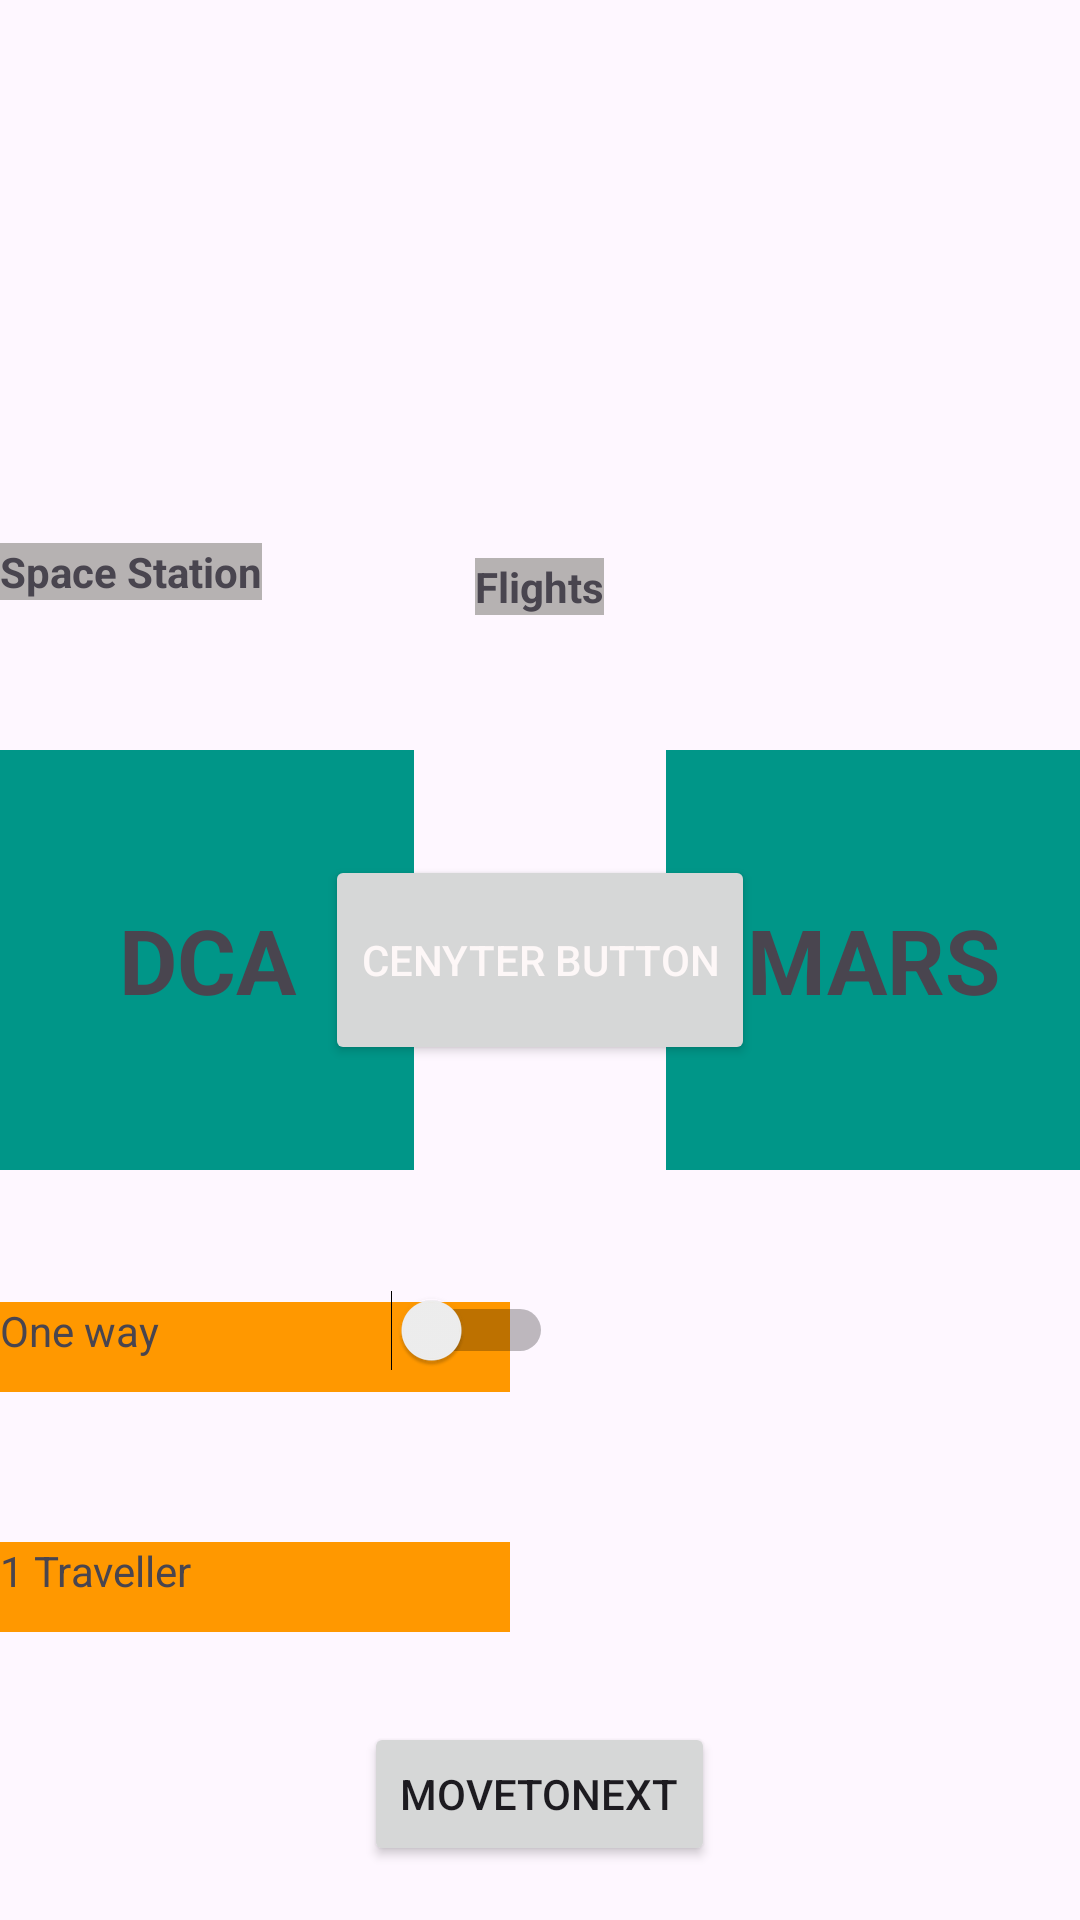

Reconstruct the res/layout file that produces this screen, plus the resources it refers to.
<!-- AndroidManifest.xml: application theme Theme.RelatiiveLayout -->
<!-- res/layout/activity_main.xml -->
<?xml version="1.0" encoding="utf-8"?>
<RelativeLayout xmlns:android="http://schemas.android.com/apk/res/android"
    xmlns:app="http://schemas.android.com/apk/res-auto"
    xmlns:tools="http://schemas.android.com/tools"
    android:id="@+id/main"
    android:layout_width="match_parent"
    android:layout_height="match_parent"
    tools:context=".MainActivity">

    <TextView
        android:layout_width="wrap_content"
        android:layout_height="wrap_content"
        android:layout_above="@id/text"
        android:background="#B6B2B2"
        android:text="Space Station"
        android:textStyle="bold" />

    <TextView
        android:layout_width="wrap_content"
        android:layout_height="wrap_content"
        android:layout_above="@id/centrebutton"
        android:layout_centerHorizontal="true"
        android:background="#B6B2B2"
        android:text="Flights"
        android:textStyle="bold" />

    <TextView
        android:layout_width="wrap_content"
        android:layout_height="wrap_content"
        android:layout_above="@id/text2"
        android:layout_toEndOf="@id/text2"
        android:background="#B6B2B2"
        android:text="Rover"
        android:textStyle="bold" />

    <TextView
        android:id="@+id/text"
        android:layout_width="155dp"
        android:layout_height="140dp"
        android:layout_centerVertical="true"
        android:layout_marginTop="50dp"
        android:layout_marginEnd="-30dp"
        android:layout_toStartOf="@id/centrebutton"
        android:background="#009688"
        android:gravity="center"
        android:text="DCA"
        android:textSize="30dp"
        android:textStyle="bold" />

    <TextView
        android:id="@+id/text2"
        android:layout_width="155dp"
        android:layout_height="140dp"
        android:layout_centerVertical="true"
        android:layout_marginLeft="-30dp"
        android:layout_marginTop="45dp"
        android:layout_toEndOf="@id/centrebutton"
        android:background="#009688"
        android:gravity="center"
        android:text="MARS"
        android:textSize="30dp"
        android:textStyle="bold" />

    <Button
        android:id="@+id/centrebutton"
        android:layout_width="wrap_content"
        android:layout_height="70dp"
        android:layout_centerInParent="true"
        android:layout_marginTop="80dp"
        android:text="Cenyter button"
        android:textColor="#FDF7F7" />

    <TextView
        android:id="@+id/oneway"
        android:layout_width="170dp"
        android:layout_height="30dp"
        android:layout_below="@id/text"
        android:layout_centerVertical="true"
        android:layout_marginTop="44dp"
        android:background="#FF9800"
        android:text="One way"

        />

    <TextView
        android:id="@+id/two"
        android:layout_width="170dp"
        android:layout_height="30dp"
        android:layout_below="@id/oneway"
        android:layout_marginTop="50dp"
        android:background="#FF9800"
        android:text="1 Traveller"


        />

    <Switch
        android:layout_width="wrap_content"
        android:layout_height="wrap_content"
        android:layout_alignBaseline="@id/oneway"
        android:layout_marginLeft="-40dp"
        android:layout_toEndOf="@id/oneway" />

    <Button
        android:id="@+id/movetonext"
        android:layout_width="wrap_content"
        android:layout_height="wrap_content"
        android:layout_below="@+id/two"
        android:layout_centerHorizontal="true"
        android:layout_marginTop="30dp"
        android:text="movetonext">

    </Button>
</RelativeLayout>
<!-- resources referenced by this layout -->
<resources>
  <style name="Theme.RelatiiveLayout" parent="Base.Theme.RelatiiveLayout" />
  <style name="Base.Theme.RelatiiveLayout" parent="Theme.Material3.DayNight.NoActionBar">
          
          
      </style>
</resources>
